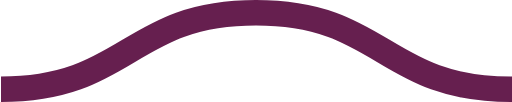
t = 0.00 s
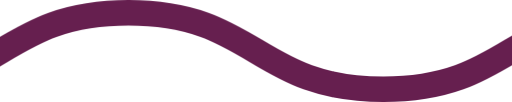
t = 0.08 s
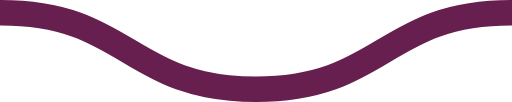
t = 0.15 s
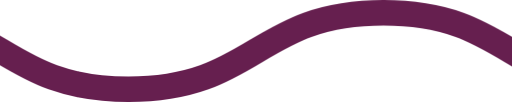
t = 0.23 s

The animated SVG that drew these frames (rendered in a browser with its animation timeline set to each time). Animation: 1 CSS @keyframes rule; one cycle of 0.30 s, repeats indefinitely.

<svg xmlns="http://www.w3.org/2000/svg" xmlns:xlink="http://www.w3.org/1999/xlink" xmlns:ev="http://www.w3.org/2001/xml-events" viewBox="0 0 20 4">

    <path fill="none" stroke="#661F4F" stroke-width="1" class="st0" d="M0,3.5 c 5,0, 5, -3, 10, -3 s 5,3, 10, 3 c 5,0, 5, -3, 10, -3 s 5,3, 10, 3" />

        <style type="text/css">
        .st0 {
            animation: shift 0.3s linear infinite;
        }
        @keyframes shift {
            from {
                transform: translateX(0);
            }
            to {
                transform: translateX(-20px);
            }
        }
        @media (prefers-reduced-motion: reduce) {
          .st0 {
            animation: none;
          }
        }
        </style>
</svg>
